Photos from the image-classification dataset "actions" in the GitHub repository tsegatsahai/masters-thesis. Its 5 classes are: fall, on feet, sit, stand, walk.

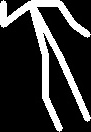
Label: stand

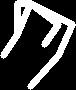
Label: fall

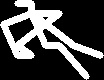
Label: sit

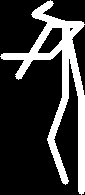
Label: walk

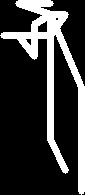
Label: on feet

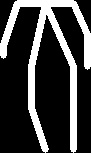
Label: stand
